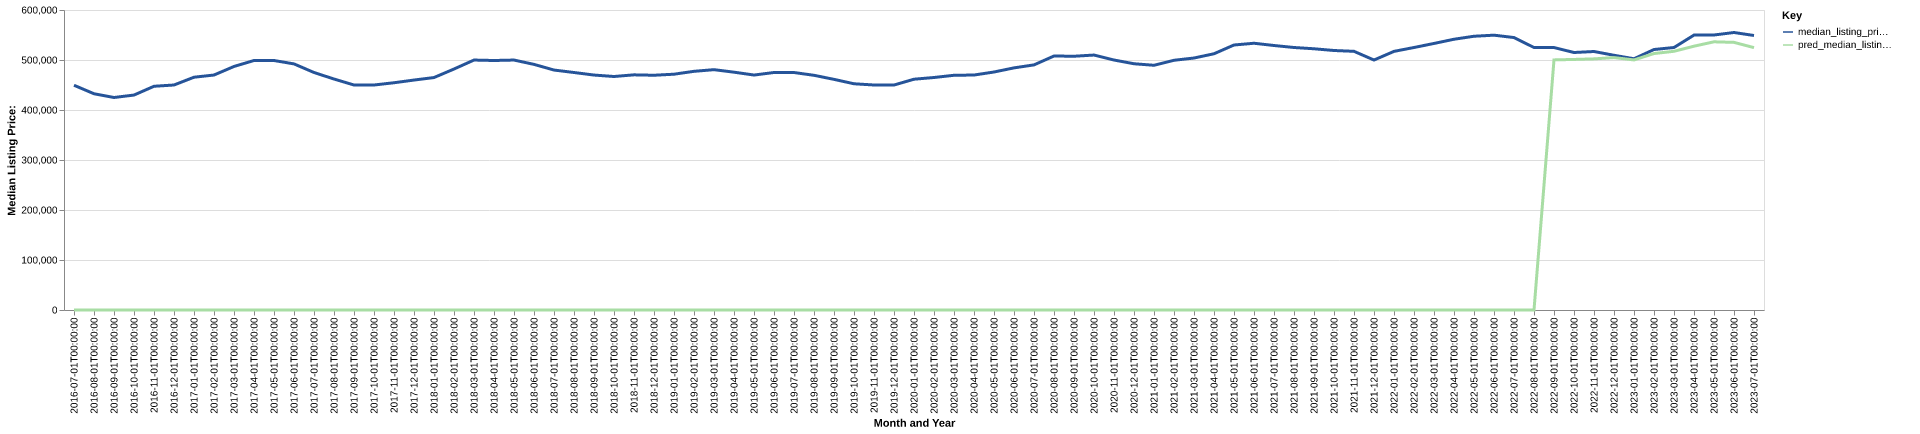

The table this chart was drawn from, first rows:
date, time_idx, median_listing_price, thirty_year_interest_rate_five, month, county_name, active_listing_count, median_days_on_market, pred_median_listing_price, month_year
2016-07-01, 0, 449500, 3.72, 7, multnomah, or, 1850, 27.0, 0, Jul-2016
2016-08-01, 1, 432500, 3.73, 8, multnomah, or, 1942, 30.0, 0, Aug-2016
2016-09-01, 2, 425000, 3.66, 9, multnomah, or, 1988, 36.0, 0, Sep-2016
2016-10-01, 3, 429900, 3.64, 10, multnomah, or, 1948, 37.0, 0, Oct-2016
2016-11-01, 4, 447450, 3.66, 11, multnomah, or, 1726, 48.0, 0, Nov-2016
2016-12-01, 5, 450000, 3.48, 12, multnomah, or, 1357, 61.0, 0, Dec-2016
2017-01-01, 6, 465550, 3.45, 1, multnomah, or, 1124, 64.0, 0, Jan-2017
2017-02-01, 7, 469950, 3.5, 2, multnomah, or, 1106, 34.0, 0, Feb-2017
2017-03-01, 8, 487075, 3.52, 3, multnomah, or, 1124, 29.0, 0, Mar-2017
2017-04-01, 9, 498999, 4.03, 4, multnomah, or, 1299, 26.0, 0, Apr-2017
2017-05-01, 10, 499000, 4.32, 5, multnomah, or, 1571, 23.0, 0, May-2017
2017-06-01, 11, 492200, 4.2, 6, multnomah, or, 1836, 25.0, 0, Jun-2017
2017-07-01, 12, 475000, 4.19, 7, multnomah, or, 2176, 30.0, 0, Jul-2017
2017-08-01, 13, 461950, 4.3, 8, multnomah, or, 2359, 33.0, 0, Aug-2017
2017-09-01, 14, 450000, 4.1, 9, multnomah, or, 2378, 38.0, 0, Sep-2017
2017-10-01, 15, 450000, 4.05, 10, multnomah, or, 2266, 42.0, 0, Oct-2017
2017-11-01, 16, 454500, 3.94, 11, multnomah, or, 1985, 46.0, 0, Nov-2017
2017-12-01, 17, 459900, 4.03, 12, multnomah, or, 1628, 56.0, 0, Dec-2017
2018-01-01, 18, 464925, 3.93, 1, multnomah, or, 1445, 59.0, 0, Jan-2018
2018-02-01, 19, 481950, 3.83, 2, multnomah, or, 1410, 45.0, 0, Feb-2018
2018-03-01, 20, 499900, 3.94, 3, multnomah, or, 1555, 36.0, 0, Mar-2018
2018-04-01, 21, 499000, 3.95, 4, multnomah, or, 1812, 30.0, 0, Apr-2018
2018-05-01, 22, 499900, 3.99, 5, multnomah, or, 2122, 30.0, 0, May-2018
2018-06-01, 23, 491250, 4.15, 6, multnomah, or, 2468, 32.0, 0, Jun-2018
2018-07-01, 24, 479913, 4.4, 7, multnomah, or, 2749, 37.0, 0, Jul-2018
2018-08-01, 25, 475000, 4.46, 8, multnomah, or, 2856, 39.0, 0, Aug-2018
2018-09-01, 26, 469900, 4.58, 9, multnomah, or, 3031, 43.0, 0, Sep-2018
2018-10-01, 27, 467000, 4.66, 10, multnomah, or, 3055, 46.0, 0, Oct-2018
2018-11-01, 28, 470317, 4.62, 11, multnomah, or, 2762, 55.0, 0, Nov-2018
2018-12-01, 29, 469500, 4.54, 12, multnomah, or, 2310, 67.0, 0, Dec-2018
2019-01-01, 30, 471595, 4.6, 1, multnomah, or, 2039, 71.0, 0, Jan-2019
2019-02-01, 31, 477350, 4.72, 2, multnomah, or, 1956, 44.0, 0, Feb-2019
2019-03-01, 32, 480671, 4.9, 3, multnomah, or, 2061, 39.0, 0, Mar-2019
2019-04-01, 33, 475621, 4.94, 4, multnomah, or, 2259, 34.0, 0, Apr-2019
2019-05-01, 34, 469900, 4.75, 5, multnomah, or, 2527, 31.0, 0, May-2019
2019-06-01, 35, 475000, 4.51, 6, multnomah, or, 2848, 37.0, 0, Jun-2019
2019-07-01, 36, 474950, 4.41, 7, multnomah, or, 2874, 41.0, 0, Jul-2019
2019-08-01, 37, 469390, 4.41, 8, multnomah, or, 2844, 45.0, 0, Aug-2019
2019-09-01, 38, 461296, 4.2, 9, multnomah, or, 2780, 48.0, 0, Sep-2019
2019-10-01, 39, 452450, 4.14, 10, multnomah, or, 2688, 50.0, 0, Oct-2019
2019-11-01, 40, 450000, 3.84, 11, multnomah, or, 2284, 58.0, 0, Nov-2019
2019-12-01, 41, 449938, 3.81, 12, multnomah, or, 1781, 73.0, 0, Dec-2019
2020-01-01, 42, 461575, 3.75, 1, multnomah, or, 1466, 72.0, 0, Jan-2020
2020-02-01, 43, 465000, 3.73, 2, multnomah, or, 1339, 44.0, 0, Feb-2020
2020-03-01, 44, 469450, 3.78, 3, multnomah, or, 1509, 37.0, 0, Mar-2020
2020-04-01, 45, 469930, 3.75, 4, multnomah, or, 1707, 42.0, 0, Apr-2020
2020-05-01, 46, 476000, 3.74, 5, multnomah, or, 1768, 51.0, 0, May-2020
2020-06-01, 47, 484250, 3.72, 6, multnomah, or, 1738, 47.0, 0, Jun-2020
2020-07-01, 48, 490225, 3.49, 7, multnomah, or, 1717, 41.0, 0, Jul-2020
2020-08-01, 49, 508000, 3.65, 8, multnomah, or, 1813, 39.0, 0, Aug-2020
2020-09-01, 50, 507500, 3.33, 9, multnomah, or, 1835, 48.0, 0, Sep-2020
2020-10-01, 51, 509900, 3.28, 10, multnomah, or, 1894, 53.0, 0, Oct-2020
2020-11-01, 52, 499962, 3.21, 11, multnomah, or, 1645, 64.0, 0, Nov-2020
2020-12-01, 53, 492500, 3.07, 12, multnomah, or, 1276, 70.0, 0, Dec-2020
2021-01-01, 54, 489450, 2.99, 1, multnomah, or, 1086, 57.0, 0, Jan-2021
2021-02-01, 55, 499450, 2.93, 2, multnomah, or, 1054, 39.0, 0, Feb-2021
2021-03-01, 56, 503950, 2.88, 3, multnomah, or, 1122, 36.0, 0, Mar-2021
2021-04-01, 57, 512500, 2.84, 4, multnomah, or, 1163, 34.0, 0, Apr-2021
2021-05-01, 58, 530000, 2.71, 5, multnomah, or, 1286, 33.0, 0, May-2021
2021-06-01, 59, 533500, 2.79, 6, multnomah, or, 1507, 29.0, 0, Jun-2021
... 25 more rows
